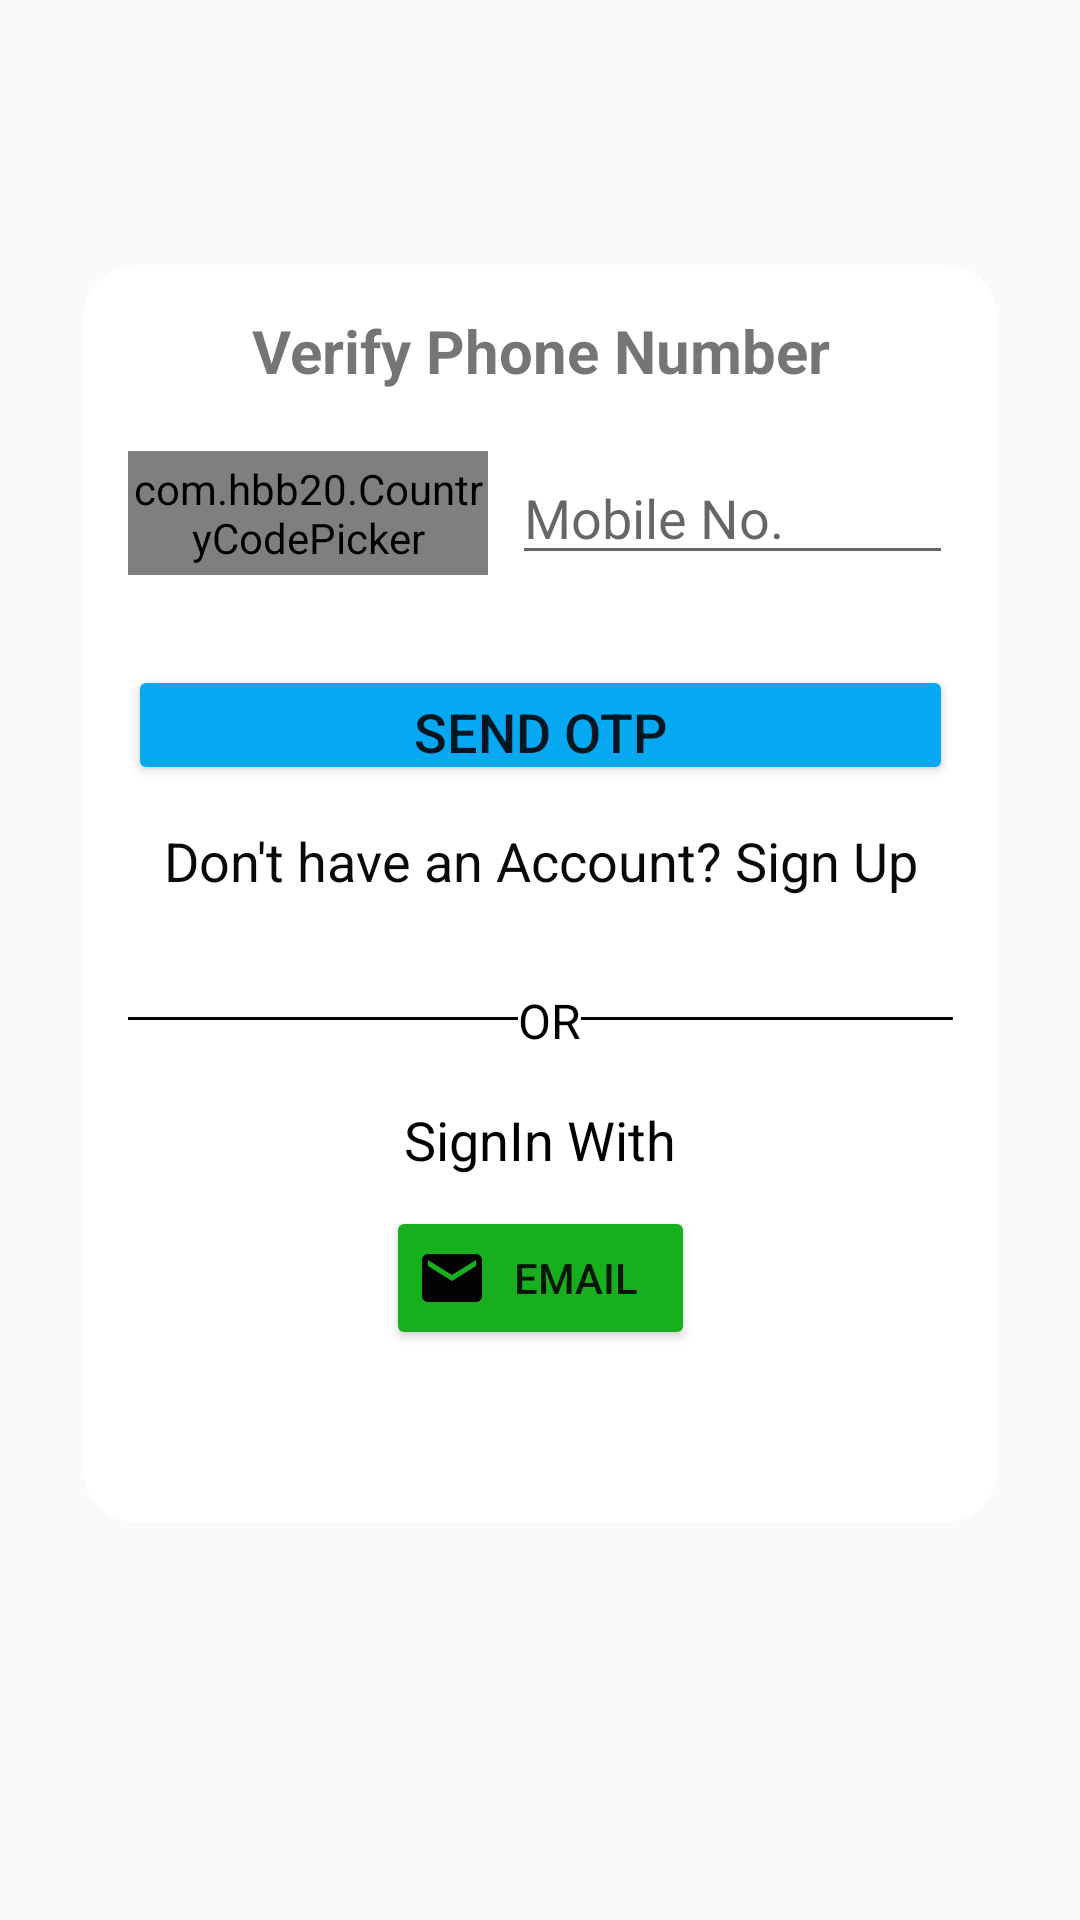

Layout XML and referenced resources for this Android screen:
<!-- AndroidManifest.xml: application theme Theme.Fooddeliveryapk -->
<!-- res/layout/activity_deliveryloginphone.xml -->
<?xml version="1.0" encoding="utf-8"?>
<androidx.constraintlayout.widget.ConstraintLayout xmlns:android="http://schemas.android.com/apk/res/android"
    xmlns:app="http://schemas.android.com/apk/res-auto"
    xmlns:tools="http://schemas.android.com/tools"
    android:id="@+id/main"
    android:layout_width="match_parent"
    android:layout_height="match_parent"
    tools:context=".Deliveryloginphone">
    <LinearLayout
        android:id="@+id/linearlayout"
        android:layout_width="305dp"
        android:layout_height="419dp"
        android:background="@drawable/rect"
        android:orientation="vertical"
        android:padding="15dp"
        app:layout_constraintBottom_toBottomOf="parent"
        app:layout_constraintEnd_toEndOf="parent"
        app:layout_constraintStart_toStartOf="parent"
        app:layout_constraintTop_toTopOf="parent"
        app:layout_constraintVertical_bias="0.4">

        <TextView
            android:id="@+id/textView3"
            android:layout_width="match_parent"
            android:layout_height="wrap_content"
            android:layout_gravity="center"
            android:gravity="center"
            android:text="Verify Phone Number"
            android:textSize="20sp"
            android:textStyle="bold" />

        <LinearLayout
            android:layout_width="match_parent"
            android:layout_height="wrap_content"
            android:layout_marginTop="20dp"
            android:orientation="horizontal">

            <com.hbb20.CountryCodePicker
                android:id="@+id/countrycodee"
                android:layout_width="120dp"
                android:layout_height="match_parent" />

            <EditText
                android:id="@+id/numberr"
                android:layout_width="match_parent"
                android:layout_height="wrap_content"
                android:layout_marginLeft="8dp"
                android:hint="Mobile No."
                android:inputType="number" />
        </LinearLayout>

        <Button
            android:id="@+id/otpp"
            android:layout_width="match_parent"
            android:layout_height="40dp"
            android:layout_marginTop="30dp"
            android:backgroundTint="#06A8F1"
            android:text="Send OTP"
            android:textSize="18sp"
            app:cornerRadius="1dp" />

        <TextView
            android:id="@+id/signupH"
            android:layout_width="match_parent"
            android:layout_height="wrap_content"
            android:layout_marginTop="13dp"
            android:gravity="center"
            android:text="Don't have an Account? Sign Up"
            android:textColor="#090909"
            android:textSize="18sp" />

        <LinearLayout
            android:layout_width="match_parent"
            android:layout_height="wrap_content"
            android:layout_gravity="center_horizontal"
            android:layout_marginTop="20dp"
            android:orientation="horizontal">

            <TableRow
                android:id="@+id/hu"
                android:layout_width="130dp"
                android:layout_height="1dp"
                android:layout_marginTop="20dp"
                android:background="@color/black" />

            <TextView
                android:id="@+id/orm"
                android:layout_width="wrap_content"
                android:layout_height="wrap_content"
                android:layout_gravity="center"
                android:layout_marginTop="7dp"
                android:text="OR"
                android:textColor="@color/black"
                android:textSize="16sp" />

            <TableRow
                android:id="@+id/ja"
                android:layout_width="130dp"
                android:layout_height="1dp"
                android:layout_marginTop="20dp"
                android:background="@color/black" />

        </LinearLayout>

        <TextView
            android:layout_width="match_parent"
            android:layout_height="wrap_content"
            android:layout_marginTop="20dp"
            android:text="SignIn With"
            android:textAlignment="center"
            android:textColor="@color/black"
            android:textSize="18sp" />

        <Button
            android:id="@+id/btnemaiL14"
            android:layout_width="103dp"
            android:layout_height="wrap_content"
            android:layout_gravity="center"
            android:layout_marginTop="10dp"
            android:backgroundTint="#17AF1D"
            android:drawableLeft="@drawable/baseline_email_24"
            android:padding="10dp"
            android:text="Email"
            app:cornerRadius="1dp" />


    </LinearLayout>

</androidx.constraintlayout.widget.ConstraintLayout>
<!-- resources referenced by this layout -->
<resources>
  <!-- drawable baseline_email_24 (drawable) -->
  <vector xmlns:android="http://schemas.android.com/apk/res/android" android:height="24dp" android:tint="#030303" android:viewportHeight="24" android:viewportWidth="24" android:width="24dp">
        
      <path android:fillColor="@android:color/white" android:pathData="M20,4L4,4c-1.1,0 -1.99,0.9 -1.99,2L2,18c0,1.1 0.9,2 2,2h16c1.1,0 2,-0.9 2,-2L22,6c0,-1.1 -0.9,-2 -2,-2zM20,8l-8,5 -8,-5L4,6l8,5 8,-5v2z"/>
      
  </vector>
  <!-- drawable rect (drawable) -->
  <?xml version="1.0" encoding="utf-8"?>
  <shape xmlns:android="http://schemas.android.com/apk/res/android">  <solid android:color="#FF5722"/> 
      <corners android:radius="18dp"/> 
      <padding
          android:left="16dp"
          android:top="16dp"
          android:right="16dp"
          android:bottom="16dp"/>
      <solid
          android:color="@color/white"/>
      <size
          android:width="300dp"
          android:height="300dp"/>
  </shape>
  <style name="Theme.Fooddeliveryapk" parent="Theme.AppCompat.Light.NoActionBar">
          <item name="colorPrimary">#6200EE</item>
          <item name="colorPrimaryDark">#3700B3</item>
          <item name="colorAccent">#B31699</item>
          <item name="android:windowActionBar">false</item>
          <item name="android:windowNoTitle">true</item>
      </style>
  <!-- not gathered from this repository: default colours our renderer supplied (Android Studio template values) -->
  <color name="black">#FF000000</color>
  <color name="white">#FFFFFFFF</color>
</resources>
